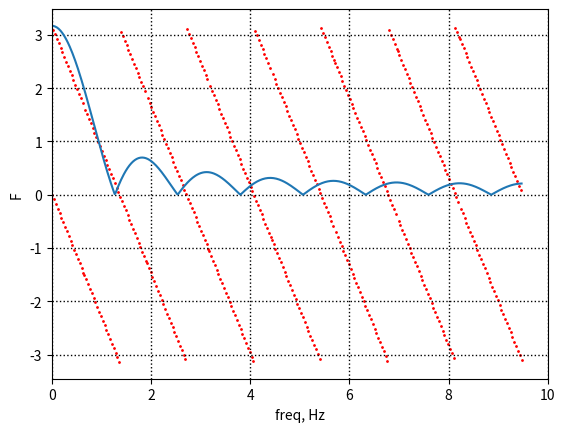

This figure's Python source:
import numpy as np
import matplotlib.pyplot as plt


# constants
tau = 5
N = 1024
A = 2
# profile
t_max = tau * np.sqrt(5*np.log(10)) * 10
t = np.linspace(-t_max, t_max, num=N)
tsh = np.fft.fftshift(np.linspace(-t_max, t_max, num=N))
dt = t[1] - t[0]
dw = np.pi / t_max
w, dw_ = np.linspace(-np.pi/dt, np.pi/dt, num=N, retstep=True)
wsh = np.fft.fftshift(w)


def one(x):
    g = A*(np.heaviside(x, 0.5) - np.heaviside(x-tau, 0.5))
    return g


sp1 = (t[1]-t[0])/(2*np.pi)*np.fft.fft(one(t))


# plotting
plt.plot(w, np.fft.fftshift(2*np.abs(sp1)))
plt.scatter(w, np.angle(sp1), color='r', s=1)
plt.grid(which='minor', color='k', linestyle=':')
plt.grid(which='major', color='k', linewidth=1, linestyle=':')
plt.xlabel("freq, Hz")
plt.xlim([0, 10])
plt.ylabel("F")
plt.show()
